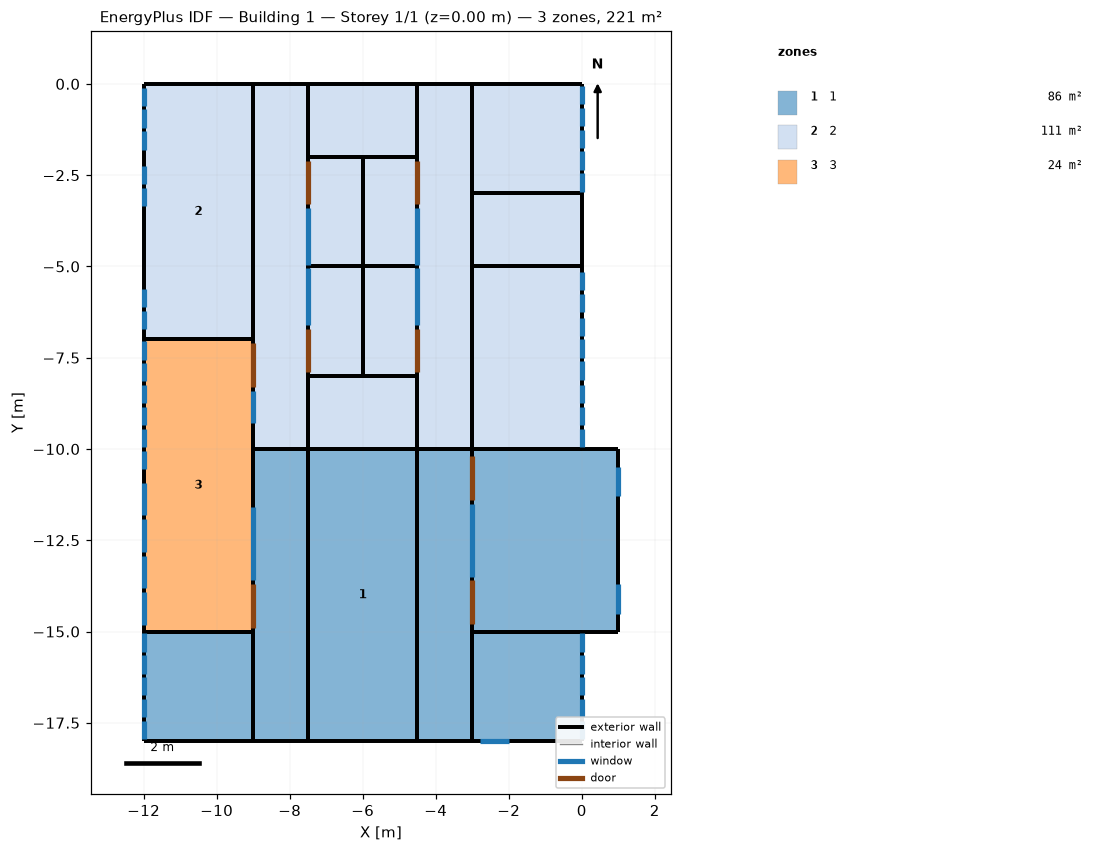
=== STOREY PLAN SPEC (per zone: floor XY polygon, exterior-wall plan segments, windows/doors) ===
zone 1: 1  (86.0 m²)
  floor: (-9.00, -15.00) (-9.00, -18.00) (-12.00, -18.00) (-12.00, -15.00)
  floor: (-4.50, -10.00) (-4.50, -18.00) (-7.50, -18.00) (-7.50, -10.00)
  floor: (0.00, -15.00) (0.00, -18.00) (-3.00, -18.00) (-3.00, -15.00)
  floor: (1.00, -10.00) (1.00, -15.00) (-3.00, -15.00) (-3.00, -10.00)
  floor: (-7.50, -10.00) (-7.50, -18.00) (-9.00, -18.00) (-9.00, -10.00)
  floor: (-3.00, -10.00) (-3.00, -18.00) (-4.50, -18.00) (-4.50, -10.00)
  exterior wall: (-12.00, -18.00) – (-9.00, -18.00)  [3.0 m]
  exterior wall: (-12.00, -15.00) – (-12.00, -18.00)  [3.0 m]
    window: (-12.00, -15.05) – (-12.00, -15.55)  [0.9 m²]
    window: (-12.00, -15.65) – (-12.00, -16.15)  [0.9 m²]
    window: (-12.00, -16.25) – (-12.00, -16.75)  [0.9 m²]
    window: (-12.00, -16.85) – (-12.00, -17.35)  [0.9 m²]
    window: (-12.00, -17.45) – (-12.00, -17.95)  [0.9 m²]
  exterior wall: (-9.00, -15.00) – (-12.00, -15.00)  [3.0 m]
  exterior wall: (-9.00, -18.00) – (-9.00, -15.00)  [3.0 m] x2 surfaces
  exterior wall: (-4.50, -10.00) – (-7.50, -10.00)  [3.0 m]
  exterior wall: (-4.50, -18.00) – (-4.50, -10.00)  [8.0 m] x2 surfaces
  exterior wall: (-7.50, -18.00) – (-4.50, -18.00)  [3.0 m]
  exterior wall: (-7.50, -10.00) – (-7.50, -18.00)  [8.0 m] x2 surfaces
  exterior wall: (0.00, -18.00) – (0.00, -15.00)  [3.0 m]
    window: (0.00, -17.95) – (0.00, -17.45)  [0.9 m²]
    window: (0.00, -17.35) – (0.00, -16.85)  [0.9 m²]
    window: (0.00, -16.75) – (0.00, -16.25)  [0.9 m²]
    window: (0.00, -16.15) – (0.00, -15.65)  [0.9 m²]
    window: (0.00, -15.55) – (0.00, -15.05)  [0.9 m²]
  exterior wall: (-3.00, -18.00) – (0.00, -18.00)  [3.0 m]
    window: (-2.80, -18.00) – (-2.00, -18.00)  [1.6 m²]
  exterior wall: (-3.00, -15.00) – (-3.00, -18.00)  [3.0 m] x2 surfaces
  exterior wall: (0.00, -15.00) – (-3.00, -15.00)  [3.0 m] x2 surfaces
  exterior wall: (1.00, -10.00) – (0.00, -10.00)  [1.0 m]
  exterior wall: (1.00, -15.00) – (1.00, -10.00)  [5.0 m]
    window: (1.00, -14.51) – (1.00, -13.71)  [1.4 m²]
    window: (1.00, -11.30) – (1.00, -10.50)  [1.4 m²]
  exterior wall: (0.00, -15.00) – (1.00, -15.00)  [1.0 m]
  exterior wall: (-3.00, -10.00) – (-3.00, -15.00)  [5.0 m] x2 surfaces
    door: (-3.00, -10.20) – (-3.00, -11.40)  [2.5 m²]
    door: (-3.00, -13.60) – (-3.00, -14.80)  [2.5 m²]
    window: (-3.00, -11.50) – (-3.00, -13.50)  [4.2 m²]
  exterior wall: (0.00, -10.00) – (-3.00, -10.00)  [3.0 m]
  exterior wall: (-9.00, -10.00) – (-9.00, -15.00)  [5.0 m]
  exterior wall: (-7.50, -10.00) – (-9.00, -10.00)  [1.5 m]
  exterior wall: (-9.00, -18.00) – (-7.50, -18.00)  [1.5 m]
  exterior wall: (-3.00, -10.00) – (-4.50, -10.00)  [1.5 m]
  exterior wall: (-4.50, -18.00) – (-3.00, -18.00)  [1.5 m]
zone 2: 2  (111.0 m²)
  floor: (-4.50, -8.00) (-4.50, -10.00) (-7.50, -10.00) (-7.50, -8.00)
  floor: (0.00, -5.00) (0.00, -10.00) (-3.00, -10.00) (-3.00, -5.00)
  floor: (-9.00, 0.00) (-9.00, -7.00) (-12.00, -7.00) (-12.00, 0.00)
  floor: (0.00, -3.00) (0.00, -5.00) (-3.00, -5.00) (-3.00, -3.00)
  floor: (0.00, 0.00) (0.00, -3.00) (-3.00, -3.00) (-3.00, 0.00)
  floor: (-4.50, 0.00) (-4.50, -2.00) (-7.50, -2.00) (-7.50, 0.00)
  floor: (-6.00, -5.00) (-6.00, -8.00) (-7.50, -8.00) (-7.50, -5.00)
  floor: (-4.50, -5.00) (-4.50, -8.00) (-6.00, -8.00) (-6.00, -5.00)
  floor: (-6.00, -2.00) (-6.00, -5.00) (-7.50, -5.00) (-7.50, -2.00)
  floor: (-4.50, -2.00) (-4.50, -5.00) (-6.00, -5.00) (-6.00, -2.00)
  floor: (-7.50, 0.00) (-7.50, -10.00) (-9.00, -10.00) (-9.00, 0.00)
  floor: (-3.00, 0.00) (-3.00, -10.00) (-4.50, -10.00) (-4.50, 0.00)
  exterior wall: (-7.50, -10.00) – (-4.50, -10.00)  [3.0 m]
  exterior wall: (-7.50, -8.00) – (-7.50, -10.00)  [2.0 m] x2 surfaces
  exterior wall: (-4.50, -8.00) – (-7.50, -8.00)  [3.0 m]
  exterior wall: (-4.50, -10.00) – (-4.50, -8.00)  [2.0 m] x2 surfaces
  exterior wall: (0.00, -10.00) – (0.00, -5.00)  [5.0 m]
    window: (0.00, -7.50) – (0.00, -7.00)  [0.9 m²]
    window: (0.00, -6.90) – (0.00, -6.40)  [0.9 m²]
    window: (0.00, -6.25) – (0.00, -5.75)  [0.9 m²]
    window: (0.00, -5.65) – (0.00, -5.15)  [0.9 m²]
    window: (0.00, -9.95) – (0.00, -9.45)  [0.9 m²]
    window: (0.00, -9.35) – (0.00, -8.85)  [0.9 m²]
    window: (0.00, -8.75) – (0.00, -8.25)  [0.9 m²]
    window: (0.00, -8.10) – (0.00, -7.60)  [0.9 m²]
  exterior wall: (-3.00, -10.00) – (0.00, -10.00)  [3.0 m]
  exterior wall: (-3.00, -5.00) – (-3.00, -10.00)  [5.0 m] x2 surfaces
  exterior wall: (0.00, -5.00) – (-3.00, -5.00)  [3.0 m] x2 surfaces
  exterior wall: (-12.00, -7.00) – (-9.00, -7.00)  [3.0 m]
  exterior wall: (-12.00, 0.00) – (-12.00, -7.00)  [7.0 m]
    window: (-12.00, -0.10) – (-12.00, -0.60)  [0.9 m²]
    window: (-12.00, -0.70) – (-12.00, -1.20)  [0.9 m²]
    window: (-12.00, -1.30) – (-12.00, -1.80)  [0.9 m²]
    window: (-12.00, -2.25) – (-12.00, -2.75)  [0.9 m²]
    window: (-12.00, -2.85) – (-12.00, -3.35)  [0.9 m²]
    window: (-12.00, -5.62) – (-12.00, -6.12)  [0.9 m²]
    window: (-12.00, -6.22) – (-12.00, -6.72)  [0.9 m²]
  exterior wall: (-9.00, 0.00) – (-12.00, 0.00)  [3.0 m]
  exterior wall: (-9.00, -7.00) – (-9.00, 0.00)  [7.0 m] x2 surfaces
  exterior wall: (0.00, -5.00) – (0.00, -3.00)  [2.0 m]
  exterior wall: (-3.00, -3.00) – (-3.00, -5.00)  [2.0 m] x2 surfaces
  exterior wall: (0.00, -3.00) – (-3.00, -3.00)  [3.0 m] x2 surfaces
  exterior wall: (0.00, 0.00) – (-3.00, 0.00)  [3.0 m]
  exterior wall: (0.00, -3.00) – (0.00, 0.00)  [3.0 m]
    window: (0.00, -2.95) – (0.00, -2.45)  [0.9 m²]
    window: (0.00, -2.35) – (0.00, -1.85)  [0.9 m²]
    window: (0.00, -1.75) – (0.00, -1.25)  [0.9 m²]
    window: (0.00, -1.15) – (0.00, -0.65)  [0.9 m²]
    window: (0.00, -0.55) – (0.00, -0.05)  [0.9 m²]
  exterior wall: (-3.00, 0.00) – (-3.00, -3.00)  [3.0 m] x2 surfaces
  exterior wall: (-7.50, -2.00) – (-4.50, -2.00)  [3.0 m]
  exterior wall: (-7.50, 0.00) – (-7.50, -2.00)  [2.0 m] x2 surfaces
  exterior wall: (-4.50, 0.00) – (-7.50, 0.00)  [3.0 m]
  exterior wall: (-4.50, -2.00) – (-4.50, 0.00)  [2.0 m] x2 surfaces
  exterior wall: (-7.50, -5.00) – (-7.50, -8.00)  [3.0 m]
    door: (-7.50, -6.70) – (-7.50, -7.90)  [2.5 m²]
    window: (-7.50, -5.05) – (-7.50, -6.60)  [3.2 m²]
  exterior wall: (-6.00, -5.00) – (-7.50, -5.00)  [1.5 m] x2 surfaces
  exterior wall: (-6.00, -8.00) – (-6.00, -5.00)  [3.0 m] x2 surfaces
  exterior wall: (-7.50, -8.00) – (-6.00, -8.00)  [1.5 m]
  exterior wall: (-4.50, -5.00) – (-6.00, -5.00)  [1.5 m] x2 surfaces
  exterior wall: (-4.50, -8.00) – (-4.50, -5.00)  [3.0 m]
    door: (-4.50, -7.90) – (-4.50, -6.70)  [2.5 m²]
    window: (-4.50, -6.60) – (-4.50, -5.05)  [3.2 m²]
  exterior wall: (-6.00, -8.00) – (-4.50, -8.00)  [1.5 m]
  exterior wall: (-6.00, -5.00) – (-6.00, -2.00)  [3.0 m] x2 surfaces
  exterior wall: (-7.50, -2.00) – (-7.50, -5.00)  [3.0 m]
    door: (-7.50, -2.10) – (-7.50, -3.30)  [2.5 m²]
    window: (-7.50, -3.40) – (-7.50, -4.95)  [3.2 m²]
  exterior wall: (-6.00, -2.00) – (-7.50, -2.00)  [1.5 m]
  exterior wall: (-4.50, -5.00) – (-4.50, -2.00)  [3.0 m]
    window: (-4.50, -4.95) – (-4.50, -3.40)  [3.2 m²]
    door: (-4.50, -3.30) – (-4.50, -2.10)  [2.5 m²]
  exterior wall: (-4.50, -2.00) – (-6.00, -2.00)  [1.5 m]
  exterior wall: (-9.00, -10.00) – (-7.50, -10.00)  [1.5 m]
  exterior wall: (-9.00, -7.00) – (-9.00, -10.00)  [3.0 m]
  exterior wall: (-7.50, 0.00) – (-9.00, 0.00)  [1.5 m]
  exterior wall: (-7.50, -8.00) – (-7.50, -2.00)  [6.0 m]
  exterior wall: (-3.00, 0.00) – (-4.50, 0.00)  [1.5 m]
  exterior wall: (-4.50, -10.00) – (-3.00, -10.00)  [1.5 m]
  exterior wall: (-4.50, -2.00) – (-4.50, -8.00)  [6.0 m]
zone 3: 3  (24.0 m²)
  floor: (-9.00, -7.00) (-9.00, -15.00) (-12.00, -15.00) (-12.00, -7.00)
  exterior wall: (-12.00, -15.00) – (-9.00, -15.00)  [3.0 m]
  exterior wall: (-12.00, -7.00) – (-12.00, -15.00)  [8.0 m]
    window: (-12.00, -7.05) – (-12.00, -7.55)  [0.9 m²]
    window: (-12.00, -7.65) – (-12.00, -8.15)  [0.9 m²]
    window: (-12.00, -8.25) – (-12.00, -8.75)  [0.9 m²]
    window: (-12.00, -8.85) – (-12.00, -9.35)  [0.9 m²]
    window: (-12.00, -9.45) – (-12.00, -9.95)  [0.9 m²]
    window: (-12.00, -10.05) – (-12.00, -10.55)  [0.9 m²]
    window: (-12.00, -10.92) – (-12.00, -11.82)  [1.6 m²]
    window: (-12.00, -11.92) – (-12.00, -12.82)  [1.6 m²]
    window: (-12.00, -12.92) – (-12.00, -13.82)  [1.6 m²]
    window: (-12.00, -13.92) – (-12.00, -14.82)  [1.6 m²]
  exterior wall: (-9.00, -7.00) – (-12.00, -7.00)  [3.0 m]
  exterior wall: (-9.00, -15.00) – (-9.00, -7.00)  [8.0 m]
    window: (-9.00, -13.60) – (-9.00, -11.60)  [4.1 m²]
    door: (-9.00, -14.90) – (-9.00, -13.70)  [2.5 m²]
    door: (-9.00, -8.30) – (-9.00, -7.10)  [2.5 m²]
    window: (-9.00, -9.30) – (-9.00, -8.40)  [1.9 m²]

=== DERIVED (storey summary) ===
Building: Building 1
Storey: 1 of 1  (floor level z = 0.00 m)
Storey gross floor area: 221.0 m²
Zones on this storey: 3
  - 1: floor 86.0 m²; exterior wall 72.0 m (306.0 m²); 14 window(s) 17.6 m²; WWR 5.8%; 2 door(s)
  - 2: floor 111.0 m²; exterior wall 120.0 m (480.0 m²); 24 window(s) 30.7 m²; WWR 6.4%; 4 door(s)
  - 3: floor 24.0 m²; exterior wall 22.0 m (66.0 m²); 12 window(s) 17.9 m²; WWR 27.0%; 2 door(s)
Zone adjacency: (none detected)